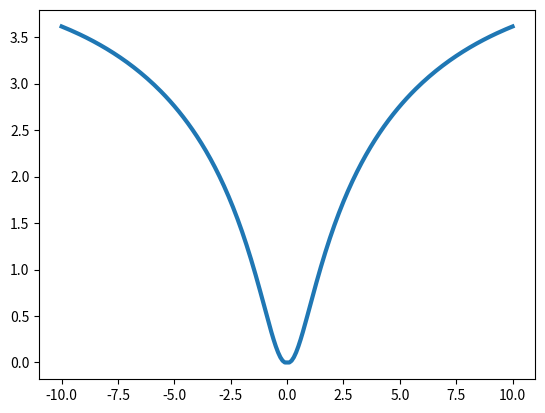

The script that saved this image:
import numpy as np
import matplotlib.pyplot as plt
def y(x):
    y = np.log((x ** 2 + 1) * np.exp(-np.abs(x) / 10), 1 + 1 / np.tan(1/(1 + np.sin(x) ** 2)))
    return y
x = np.arange(-10, 10.01, 0.1)
plt.plot(x, y(x), lw = 3)
plt.show()